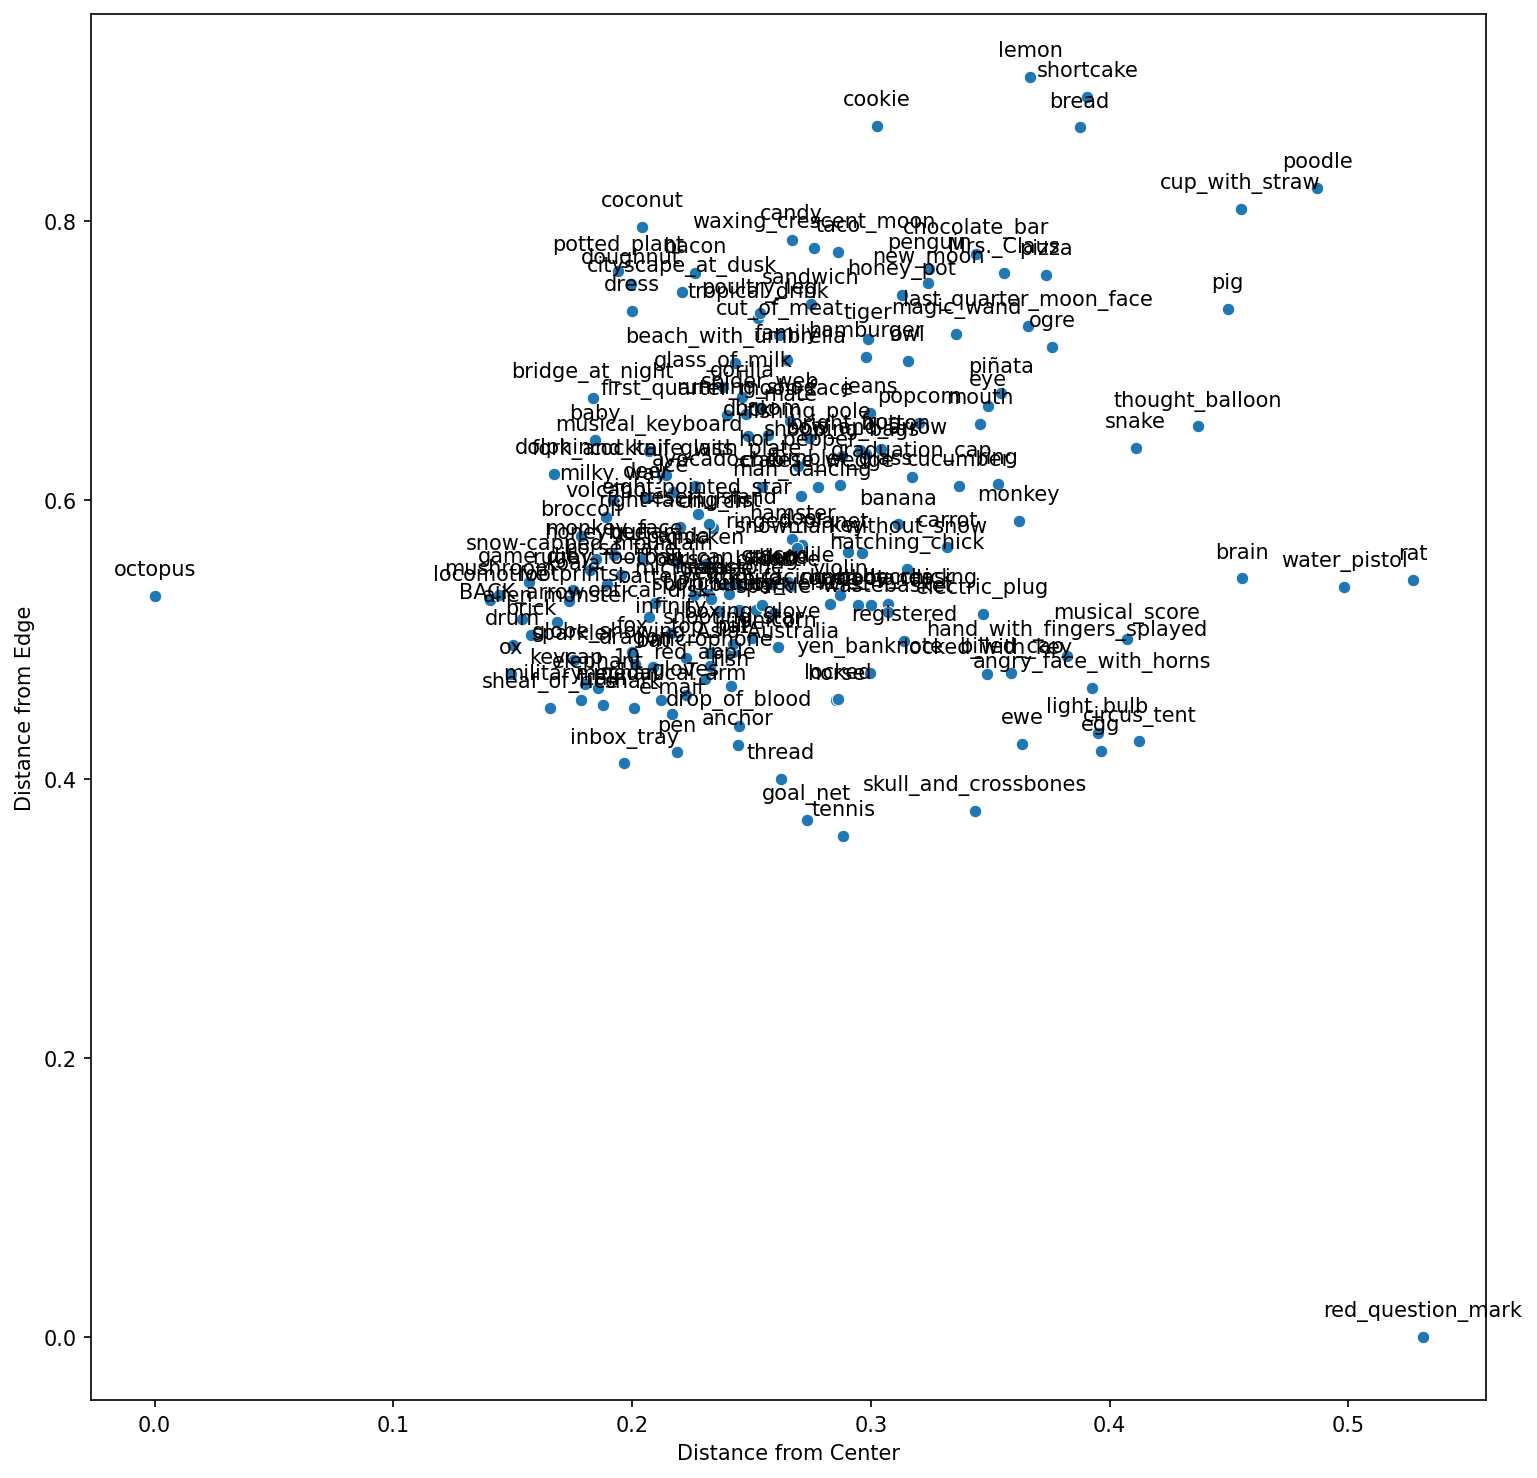

The data file committed next to this chart (first rows):
, Similarity, Emoji
0, 0.9265, 🐙
1, 0.9256, 🥁
2, 0.9166, 🍄
3, 0.915, 🐴
4, 0.9067, 👾
5, 0.9063, 👣
6, 0.9025, 🚂
7, 0.9024, 🏔
8, 0.8844, 🐘
9, 0.8828, 🦌
10, 0.8821, 🐂
11, 0.8782, 💿
12, 0.8762, 🎹
13, 0.8743, 🔋
14, 0.8738, 🏝
15, 0.8707, 🌉
16, 0.8704, 🎲
17, 0.8698, 🦇
18, 0.8696, 🎸
19, 0.8682, 🐵
20, 0.8663, 🎇
21, 0.8662, 🦊
22, 0.8658, 🎤
23, 0.8655, 🍽
24, 0.8649, 🏉
25, 0.864, 🦾
26, 0.8634, 🍩
27, 0.8634, 🧊
28, 0.8624, 🚙
29, 0.8587, 🍸
30, 0.8585, 💊
31, 0.8574, 🌌
32, 0.8564, 🐉
33, 0.8564, 🐝
34, 0.8562, 🦈
35, 0.8553, 👗
36, 0.8549, 📧
37, 0.8546, 🎖
38, 0.8535, 🔟
39, 0.853, 👶
40, 0.8528, 🚆
41, 0.852, 🍎
42, 0.8508, 🌋
43, 0.8492, 🐊
44, 0.8491, 🥊
45, 0.8491, 🥦
46, 0.8457, 📥
47, 0.843, 🌾
48, 0.8389, 🪴
49, 0.8388, 🌏
50, 0.8385, 👟
51, 0.8384, ⚓
52, 0.8383, ♾
53, 0.838, 🐬
54, 0.8378, 🔬
55, 0.8356, 🌆
56, 0.835, 🥩
57, 0.8337, 🧱
58, 0.8336, 🐔
59, 0.8332, 🐼
... 117 more rows
